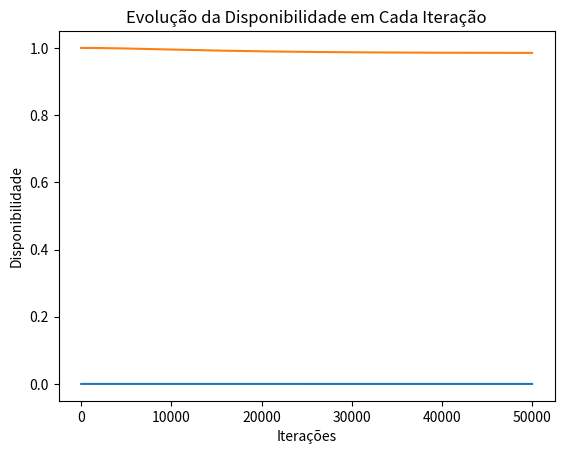

Source code (Python):
#PCS3578 - Sistemas Tolerantes a Falhas (2023)
# [redacted]
# [redacted]
#Nome 2:
#NUSP 2:

import numpy as np
import matplotlib.pyplot as plt

"""
MTTF = 100h
MTTRc = 10h
MTTRp = 1 mês
"""

#Transforma tudo em horas
MTTF = 100        #tempo medio ate falhar
MTTRc = 10        #tempo medio ate reparo corretivo
MTTRp = 1*30*24   #tempo medio ate reparo preventivo

l = 1/MTTF     #lambda = taxa de falha
mic = 1/MTTRc  #mic = taxa de reparo corretivo
mip = 1/MTTRp  #mip = taxa de reparo preventivo
C = 1   #0.7 ou 1   #fator de cobertura (chance da falha ser detectada)
deltat = 1e-3   #usa valores pequenos
N = 50000   # número de iterações

A = np.array([
    [1 - 2*l*deltat, 2*l*C*deltat              , l*(1-C)*deltat          , l*(1-C)*deltat],  #1 - ambos os modulos funcionando
    [mic*deltat    , 1 - l*deltat - mic*deltat , 0                       , l*deltat],        #2 - 1 funcionando e 1 teve uma falha detectada
    [mip*deltat    , 0                         , 1-l*deltat - mip*deltat , l*deltat],        #3 - 1 funcionando e 1 teve uma falha não detectada
    [mic*deltat    , 0                         , 0                       , 1 - mic*deltat]   #F - sistema não está funcionando
])

A=A.T

P= np.array([
    [1],
    [0],
    [0],
    [0]
])

difList = []  #lista pra armazenar as diferenças    
dispList = []  #lista pra armazenar as disponibilidades 

for i in range(N):
    Pnovo = np.dot(A,P)
    Pnovo = Pnovo/np.sum(Pnovo)  # normaliza dentro do loop? parece que ficou melhor assim
    dif = np.max(np.abs(P - Pnovo))
    difList.append(dif)
    P = Pnovo  
    disp = 1 - P[3]
    dispList.append(disp)
    if(i % 2000 == 0):
        print("iteração: " + str(i))
        print(P)
        print("Disponibilidade: ", disp)
    #A = np.dot(A,A)
    #print(np.dot(A,P))
#"""
print("P final: ")
print(P)

print("Disponibilidade Assintótica = ", disp)

# Plotando o gráfico
plt.plot(list(range(N)), difList)
plt.xlabel('Iterações')
plt.ylabel('Máxima Diferença')
plt.title('Evolução da Diferença Máxima em Cada Iteração')
plt.show()

plt.plot(list(range(N)), dispList)
plt.xlabel('Iterações')
plt.ylabel('Disponibilidade')
plt.title('Evolução da Disponibilidade em Cada Iteração')
plt.show()